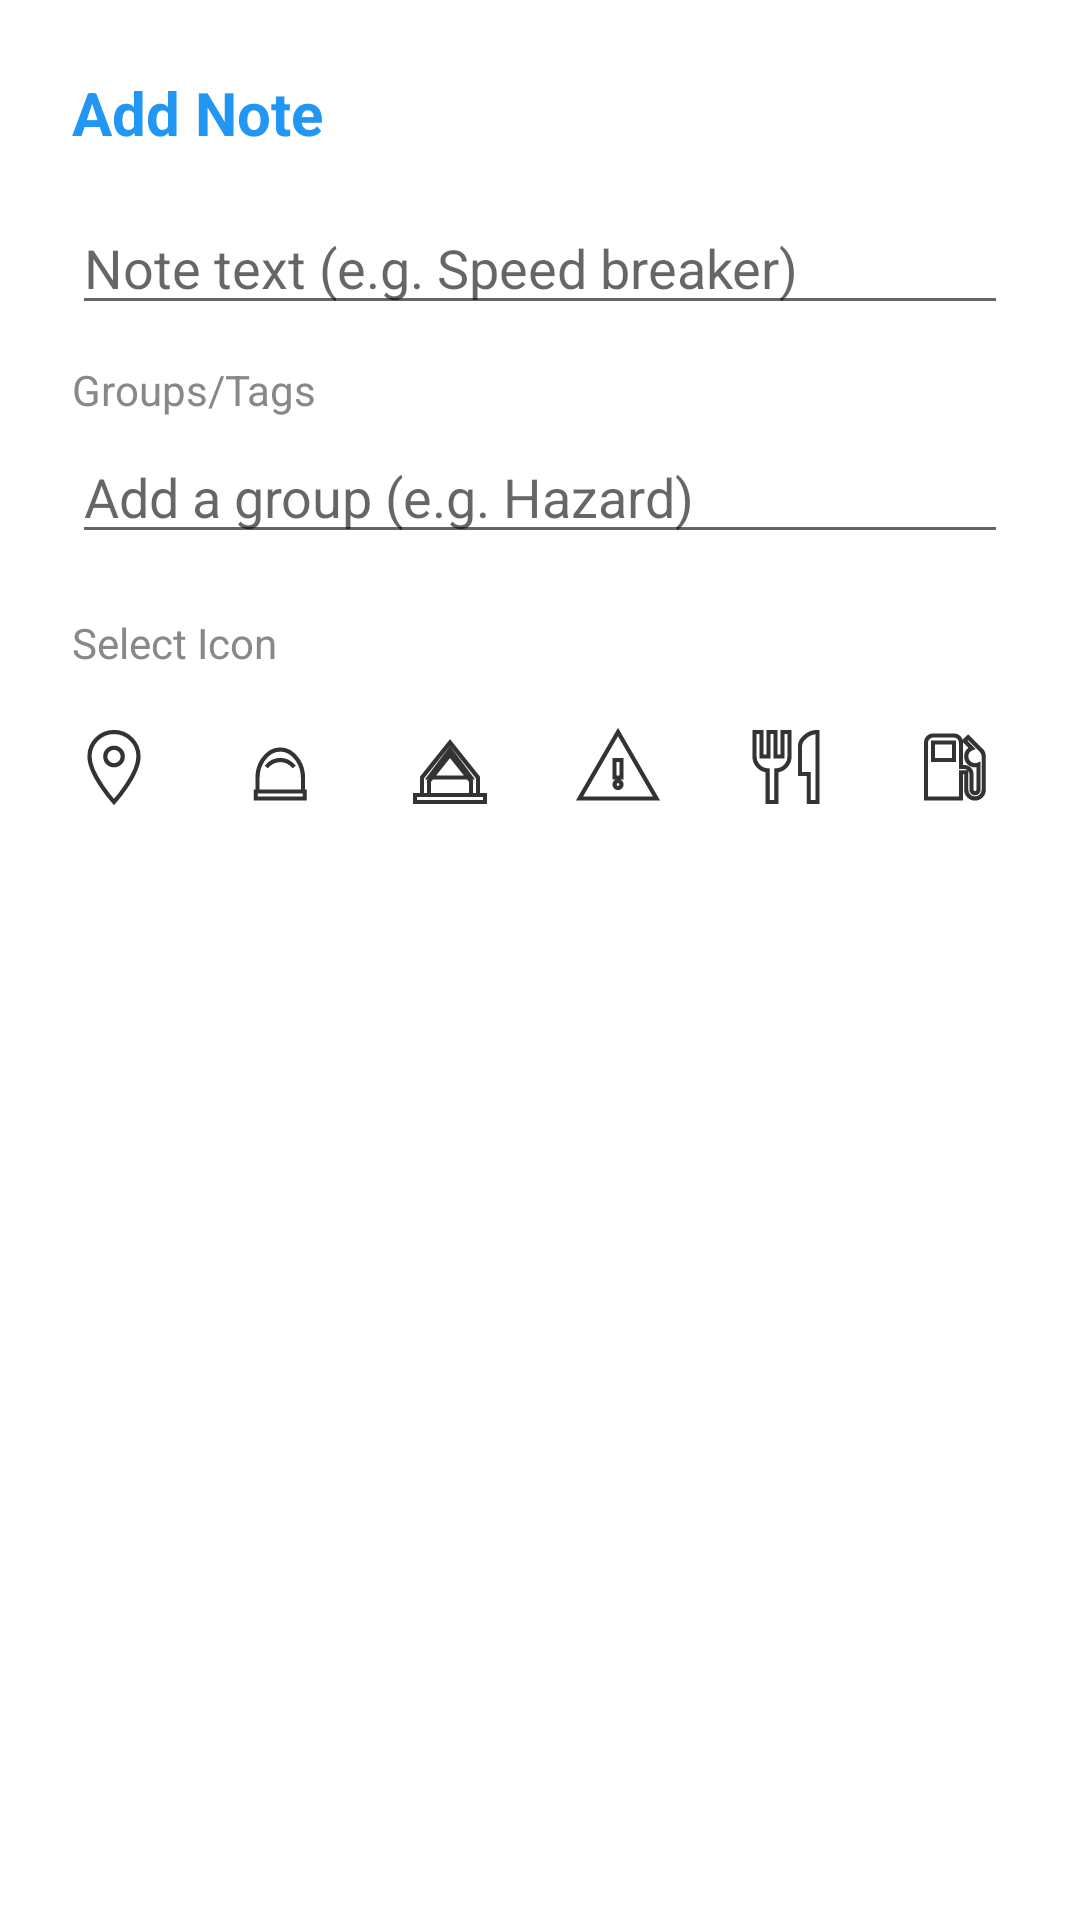

Reconstruct the res/layout file that produces this screen, plus the resources it refers to.
<!-- AndroidManifest.xml: application theme Theme.Foreflight -->
<!-- res/layout/dialog_add_note.xml -->
<?xml version="1.0" encoding="utf-8"?>
<LinearLayout xmlns:android="http://schemas.android.com/apk/res/android"
    android:layout_width="match_parent"
    android:layout_height="wrap_content"
    android:orientation="vertical"
    android:padding="24dp">

    <TextView
        android:layout_width="match_parent"
        android:layout_height="wrap_content"
        android:text="Add Note"
        android:textColor="#2196F3"
        android:textSize="20sp"
        android:textStyle="bold"
        android:layout_marginBottom="16dp"/>

    <AutoCompleteTextView
        android:id="@+id/etNoteText"
        android:layout_width="match_parent"
        android:layout_height="wrap_content"
        android:hint="Note text (e.g. Speed breaker)"
        android:inputType="text"
        android:layout_marginBottom="12dp"/>

    <TextView
        android:layout_width="wrap_content"
        android:layout_height="wrap_content"
        android:text="Groups/Tags"
        android:textSize="14sp"
        android:textColor="#888888"
        android:layout_marginBottom="4dp"/>

    <AutoCompleteTextView
        android:id="@+id/etNoteGroup"
        android:layout_width="match_parent"
        android:layout_height="wrap_content"
        android:hint="Add a group (e.g. Hazard)"
        android:inputType="text"
        android:layout_marginBottom="4dp"/>

    
    <com.google.android.material.chip.ChipGroup
        android:id="@+id/chipGroupTags"
        android:layout_width="match_parent"
        android:layout_height="wrap_content"
        android:layout_marginBottom="16dp"/>

    <TextView
        android:layout_width="wrap_content"
        android:layout_height="wrap_content"
        android:text="Select Icon"
        android:textSize="14sp"
        android:textColor="#888888"
        android:layout_marginBottom="8dp"/>

    <HorizontalScrollView
        android:layout_width="match_parent"
        android:layout_height="wrap_content"
        android:scrollbars="none">
        
        <RadioGroup
            android:id="@+id/rgIcons"
            android:layout_width="wrap_content"
            android:layout_height="wrap_content"
            android:orientation="horizontal">
            
            <RadioButton
                android:id="@+id/rbIconMarker"
                android:layout_width="wrap_content"
                android:layout_height="wrap_content"
                android:button="@drawable/ic_note_marker"
                android:padding="8dp"
                android:layout_marginEnd="8dp"
                android:checked="true"/>
                
            <RadioButton
                android:id="@+id/rbIconSpeedbreaker"
                android:layout_width="wrap_content"
                android:layout_height="wrap_content"
                android:button="@drawable/ic_speedbreaker"
                android:padding="8dp"
                android:layout_marginEnd="8dp"/>
                
            <RadioButton
                android:id="@+id/rbIconTent"
                android:layout_width="wrap_content"
                android:layout_height="wrap_content"
                android:button="@drawable/ic_tent"
                android:padding="8dp"
                android:layout_marginEnd="8dp"/>
                
            <RadioButton
                android:id="@+id/rbIconDanger"
                android:layout_width="wrap_content"
                android:layout_height="wrap_content"
                android:button="@drawable/ic_danger"
                android:padding="8dp"
                android:layout_marginEnd="8dp"/>
                
            <RadioButton
                android:id="@+id/rbIconFood"
                android:layout_width="wrap_content"
                android:layout_height="wrap_content"
                android:button="@drawable/ic_food"
                android:padding="8dp"
                android:layout_marginEnd="8dp"/>

            <RadioButton
                android:id="@+id/rbIconGasStation"
                android:layout_width="wrap_content"
                android:layout_height="wrap_content"
                android:button="@drawable/ic_gas_station"
                android:padding="8dp"
                android:layout_marginEnd="8dp"/>

            <RadioButton
                android:id="@+id/rbIconParking"
                android:layout_width="wrap_content"
                android:layout_height="wrap_content"
                android:button="@drawable/ic_parking"
                android:padding="8dp"
                android:layout_marginEnd="8dp"/>

            <RadioButton
                android:id="@+id/rbIconWater"
                android:layout_width="wrap_content"
                android:layout_height="wrap_content"
                android:button="@drawable/ic_water"
                android:padding="8dp"
                android:layout_marginEnd="8dp"/>

            <RadioButton
                android:id="@+id/rbIconHospital"
                android:layout_width="wrap_content"
                android:layout_height="wrap_content"
                android:button="@drawable/ic_hospital"
                android:padding="8dp"
                android:layout_marginEnd="8dp"/>

            <RadioButton
                android:id="@+id/rbIconHotel"
                android:layout_width="wrap_content"
                android:layout_height="wrap_content"
                android:button="@drawable/ic_hotel"
                android:padding="8dp"
                android:layout_marginEnd="8dp"/>

            <RadioButton
                android:id="@+id/rbIconStar"
                android:layout_width="wrap_content"
                android:layout_height="wrap_content"
                android:button="@drawable/ic_star"
                android:padding="8dp"
                android:layout_marginEnd="8dp"/>

            <RadioButton
                android:id="@+id/rbIconFlag"
                android:layout_width="wrap_content"
                android:layout_height="wrap_content"
                android:button="@drawable/ic_flag"
                android:padding="8dp"
                android:layout_marginEnd="8dp"/>

            <RadioButton
                android:id="@+id/rbIconCamera"
                android:layout_width="wrap_content"
                android:layout_height="wrap_content"
                android:button="@drawable/ic_camera"
                android:padding="8dp"
                android:layout_marginEnd="8dp"/>

            <RadioButton
                android:id="@+id/rbIconViewpoint"
                android:layout_width="wrap_content"
                android:layout_height="wrap_content"
                android:button="@drawable/ic_viewpoint"
                android:padding="8dp"
                android:layout_marginEnd="8dp"/>

            <RadioButton
                android:id="@+id/rbIconInfo"
                android:layout_width="wrap_content"
                android:layout_height="wrap_content"
                android:button="@drawable/ic_info"
                android:padding="8dp"
                android:layout_marginEnd="8dp"/>
        </RadioGroup>
    </HorizontalScrollView>

</LinearLayout>
<!-- resources referenced by this layout -->
<resources>
  <!-- drawable ic_danger (drawable) -->
  <vector xmlns:android="http://schemas.android.com/apk/res/android"
      android:width="28dp"
      android:height="28dp"
      android:viewportWidth="24"
      android:viewportHeight="24">
    <path
        android:fillColor="#FFFFFF"
        android:strokeColor="#333333"
        android:strokeWidth="1.2"
        android:pathData="M1,21h22L12,2 1,21zM12,18c-0.55,0 -1,-0.45 -1,-1s0.45,-1 1,-1 1,0.45 1,1 -0.45,1 -1,1zM11,10h2v5h-2v-5z"/>
  </vector>
  <!-- drawable ic_flag (drawable) -->
  <vector xmlns:android="http://schemas.android.com/apk/res/android"
      android:width="28dp"
      android:height="28dp"
      android:viewportWidth="24"
      android:viewportHeight="24">
    <path
        android:fillColor="#FFFFFF"
        android:strokeColor="#333333"
        android:strokeWidth="1.2"
        android:pathData="M14.4,6L14,4H5v17h2v-7h5.6l0.4,2h7V6z"/>
  </vector>
  <!-- drawable ic_hospital (drawable) -->
  <vector xmlns:android="http://schemas.android.com/apk/res/android"
      android:width="28dp"
      android:height="28dp"
      android:viewportWidth="24"
      android:viewportHeight="24">
    <path
        android:fillColor="#FFFFFF"
        android:strokeColor="#333333"
        android:strokeWidth="1.2"
        android:pathData="M19,3H5C3.9,3 3,3.9 3,5v14c0,1.1 0.9,2 2,2h14c1.1,0 2,-0.9 2,-2V5c0,-1.1 -0.9,-2 -2,-2zM17,13h-4v4h-2v-4H7v-2h4V7h2v4h4v2z"/>
  </vector>
  <!-- drawable ic_hotel (drawable) -->
  <vector xmlns:android="http://schemas.android.com/apk/res/android"
      android:width="28dp"
      android:height="28dp"
      android:viewportWidth="24"
      android:viewportHeight="24">
    <path
        android:fillColor="#FFFFFF"
        android:strokeColor="#333333"
        android:strokeWidth="1.2"
        android:pathData="M7,13c1.66,0 3,-1.34 3,-3S8.66,7 7,7s-3,1.34 -3,3 1.34,3 3,3zM19,7h-8v7H3V5H1v15h2v-3h18v3h2V11c0,-2.21 -1.79,-4 -4,-4z"/>
  </vector>
  <!-- drawable ic_info (drawable) -->
  <vector xmlns:android="http://schemas.android.com/apk/res/android"
      android:width="28dp"
      android:height="28dp"
      android:viewportWidth="24"
      android:viewportHeight="24">
    <path
        android:fillColor="#FFFFFF"
        android:strokeColor="#333333"
        android:strokeWidth="1.2"
        android:pathData="M12,2C6.48,2 2,6.48 2,12s4.48,10 10,10 10,-4.48 10,-10S17.52,2 12,2zM13,17h-2v-6h2v6zM13,9h-2V7h2v2z"/>
  </vector>
  <!-- drawable ic_parking (drawable) -->
  <vector xmlns:android="http://schemas.android.com/apk/res/android"
      android:width="28dp"
      android:height="28dp"
      android:viewportWidth="24"
      android:viewportHeight="24">
    <path
        android:fillColor="#FFFFFF"
        android:strokeColor="#333333"
        android:strokeWidth="1.2"
        android:pathData="M13,3H6v18h4v-6h3c3.31,0 6,-2.69 6,-6s-2.69,-6 -6,-6zM13.2,11H10V7h3.2c1.1,0 2,0.9 2,2s-0.9,2 -2,2z"/>
  </vector>
  <!-- drawable ic_star (drawable) -->
  <vector xmlns:android="http://schemas.android.com/apk/res/android"
      android:width="28dp"
      android:height="28dp"
      android:viewportWidth="24"
      android:viewportHeight="24">
    <path
        android:fillColor="#FFFFFF"
        android:strokeColor="#333333"
        android:strokeWidth="1.2"
        android:pathData="M12,17.27L18.18,21l-1.64,-7.03L22,9.24l-7.19,-0.61L12,2 9.19,8.63 2,9.24l5.46,4.73L5.82,21z"/>
  </vector>
  <!-- drawable ic_tent (drawable) -->
  <vector xmlns:android="http://schemas.android.com/apk/res/android"
      android:width="28dp"
      android:height="28dp"
      android:viewportWidth="24"
      android:viewportHeight="24">
    <path
        android:fillColor="#FFFFFF"
        android:strokeColor="#333333"
        android:strokeWidth="1.2"
        android:pathData="M4,20v-5l8,-10l8,10v5h-2v-4l-6,-7.5L6,16v4H4z M12,7L6,15h12L12,7z M2,22v-2h20v2H2z"/>
  </vector>
  <color name="deep_sky_blue">#00BFFF</color>
  <color name="sky_blue">#87CEEB</color>
  <color name="white">#FFFFFFFF</color>
  <color name="accent_yellow">#FFD700</color>
  <color name="black">#FF000000</color>
</resources>
